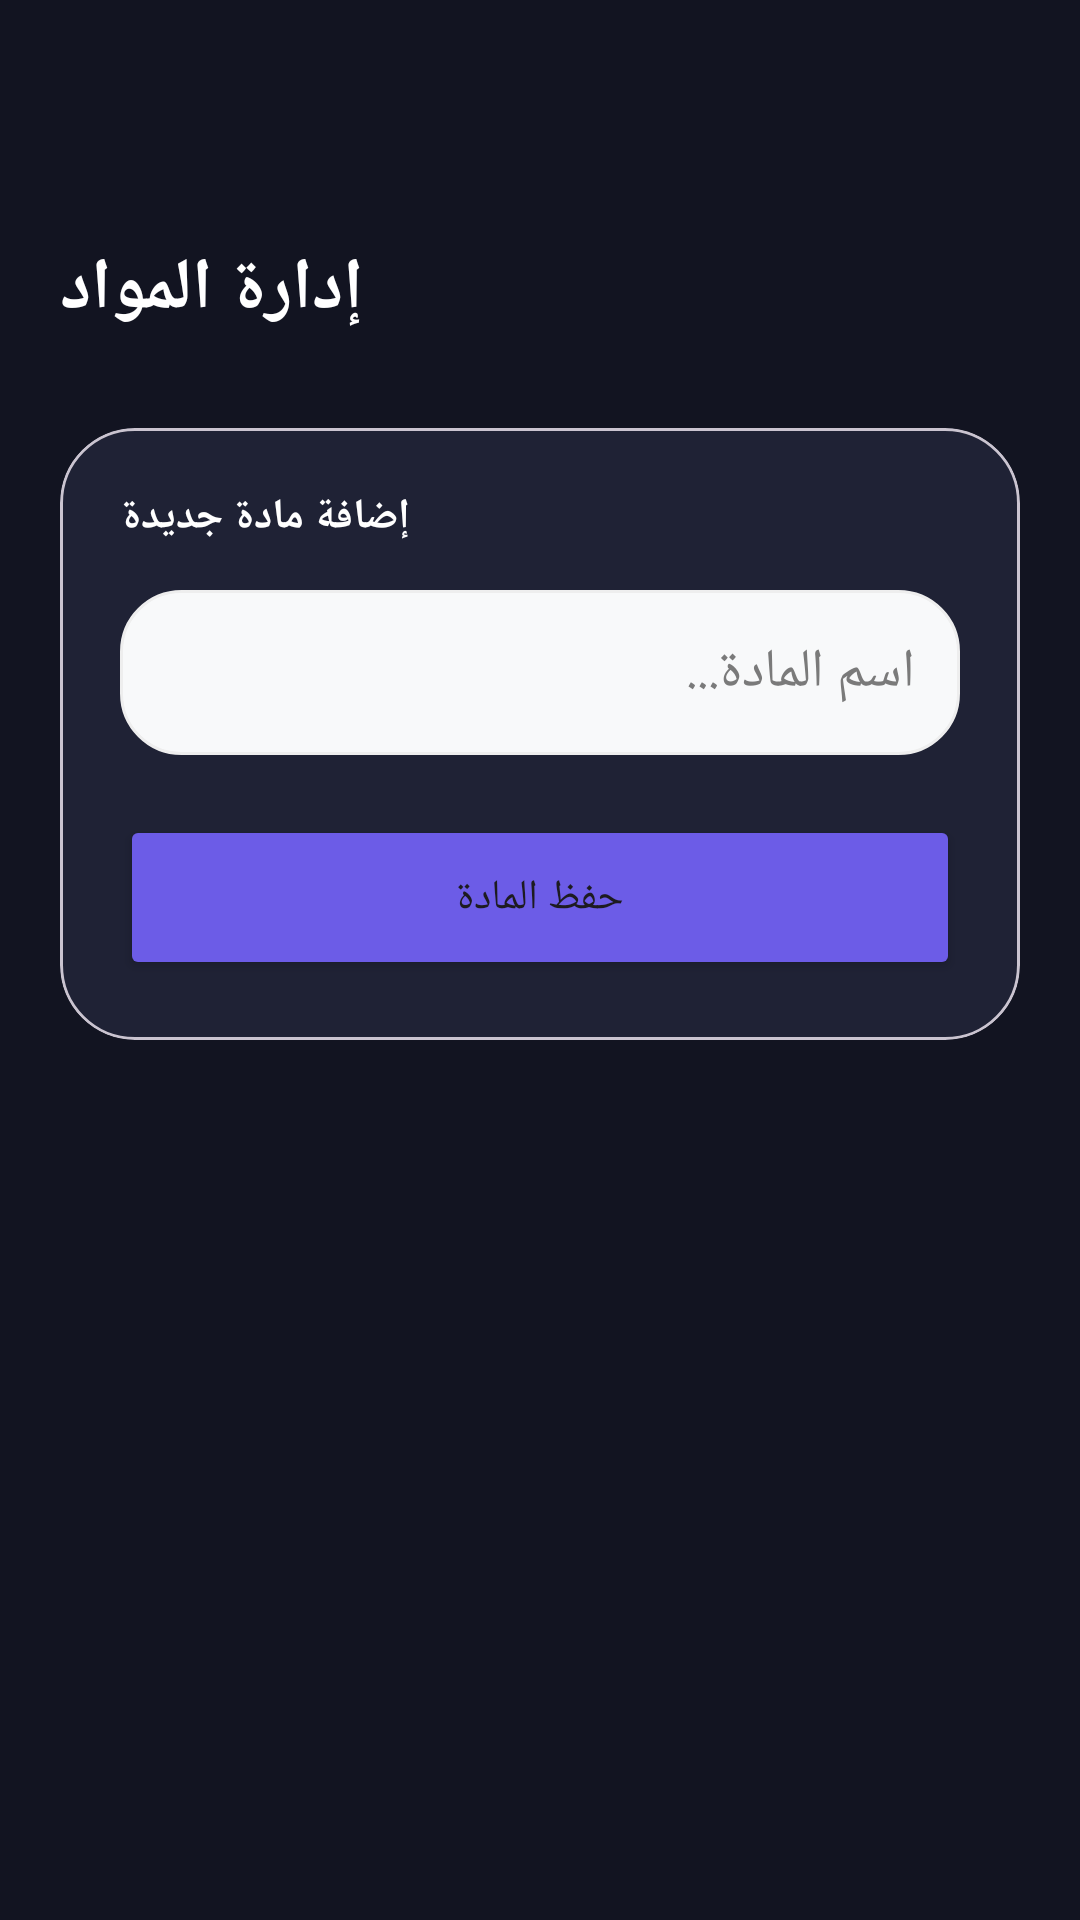

The Android layout XML behind this screen, and the referenced resources:
<!-- AndroidManifest.xml: application theme Theme.ELKKETA -->
<!-- res/layout/activity_manage_subjects_admin.xml -->
<?xml version="1.0" encoding="utf-8"?>
<androidx.constraintlayout.widget.ConstraintLayout xmlns:android="http://schemas.android.com/apk/res/android"
    xmlns:app="http://schemas.android.com/apk/res-auto"
    android:layout_width="match_parent"
    android:layout_height="match_parent"
    android:background="#121421"
    android:padding="20dp">

    <ImageView
        android:id="@+id/btnBack"
        android:layout_width="40dp"
        android:layout_height="40dp"
        android:src="@drawable/ic_back"
        app:layout_constraintTop_toTopOf="parent"
        app:layout_constraintStart_toStartOf="parent"
        app:tint="#FFFFFF" />

    <TextView
        android:id="@+id/tvTitle"
        android:layout_width="wrap_content"
        android:layout_height="wrap_content"
        android:text="إدارة المواد"
        android:textColor="#FFFFFF"
        android:textSize="24sp"
        android:textStyle="bold"
        app:layout_constraintTop_toBottomOf="@id/btnBack"
        app:layout_constraintStart_toStartOf="parent"
        android:layout_marginTop="20dp" />

    <com.google.android.material.card.MaterialCardView
        android:id="@+id/cardAddSubject"
        android:layout_width="match_parent"
        android:layout_height="wrap_content"
        android:layout_marginTop="30dp"
        app:cardCornerRadius="25dp"
        app:cardBackgroundColor="#1F2235"
        app:layout_constraintTop_toBottomOf="@id/tvTitle">

        <LinearLayout
            android:layout_width="match_parent"
            android:layout_height="wrap_content"
            android:orientation="vertical"
            android:padding="20dp">

            <TextView
                android:layout_width="wrap_content"
                android:layout_height="wrap_content"
                android:text="إضافة مادة جديدة"
                android:textColor="#FFFFFF"
                android:textStyle="bold" />

            <EditText
                android:id="@+id/etSubjectName"
                android:layout_width="match_parent"
                android:layout_height="55dp"
                android:layout_marginTop="15dp"
                android:background="@drawable/bg_edittext_rounded"
                android:hint="اسم المادة..."
                android:paddingHorizontal="15dp"
                android:textColor="#121421"
                android:textColorHint="#7A7A7A" />

            <Button
                android:id="@+id/btnAddSubject"
                android:layout_width="match_parent"
                android:layout_height="55dp"
                android:layout_marginTop="20dp"
                android:backgroundTint="#6C5CE7"
                android:text="حفظ المادة"
                app:cornerRadius="15dp" />

        </LinearLayout>
    </com.google.android.material.card.MaterialCardView>

    <androidx.recyclerview.widget.RecyclerView
        android:id="@+id/rvSubjectsAdmin"
        android:layout_width="match_parent"
        android:layout_height="0dp"
        android:layout_marginTop="20dp"
        app:layout_constraintBottom_toBottomOf="parent"
        app:layout_constraintTop_toBottomOf="@id/cardAddSubject" />

</androidx.constraintlayout.widget.ConstraintLayout>
<!-- resources referenced by this layout -->
<resources>
  <!-- drawable bg_edittext_rounded (drawable) -->
  <?xml version="1.0" encoding="utf-8"?>
  <shape xmlns:android="http://schemas.android.com/apk/res/android">
      <solid android:color="#F8F9FA" />
      <corners android:radius="20dp" />
      <stroke android:width="1dp" android:color="#EEEEEE" />
  </shape>
  <style name="Theme.ELKKETA" parent="Base.Theme.ELKKETA" />
  <style name="Base.Theme.ELKKETA" parent="Theme.Material3.DayNight.NoActionBar">
          
          
      </style>
</resources>
